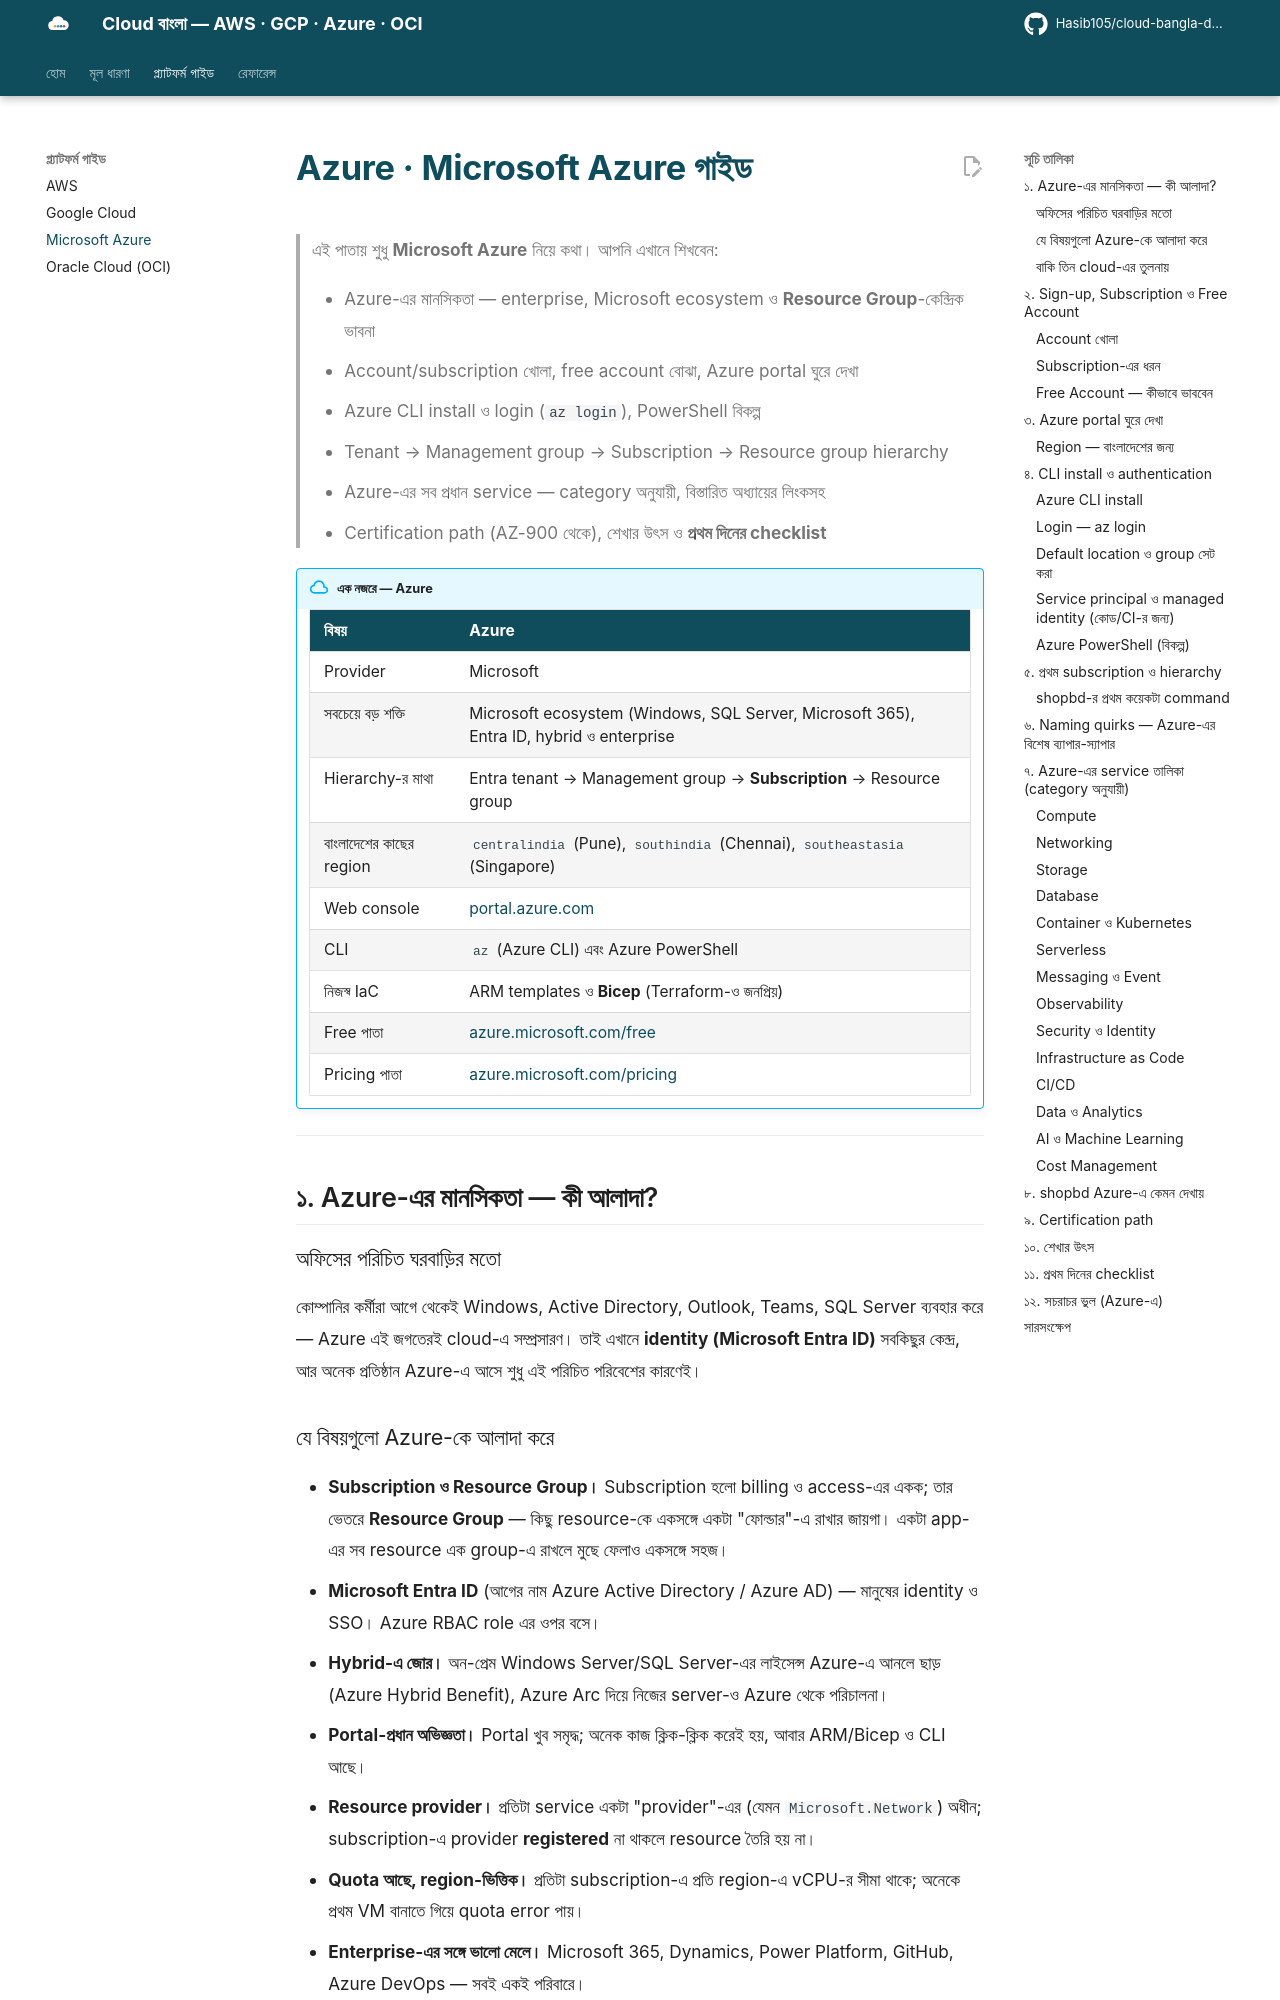

repository: Hasib105/cloud-bangla-docs · page: platforms/azure/index.html · generator: mkdocs

# Azure · Microsoft Azure গাইড

> এই পাতায় শুধু **Microsoft Azure** নিয়ে কথা। আপনি এখানে শিখবেন:
>
> - Azure-এর মানসিকতা — enterprise, Microsoft ecosystem ও **Resource Group**-কেন্দ্রিক ভাবনা
> - Account/subscription খোলা, free account বোঝা, Azure portal ঘুরে দেখা
> - Azure CLI install ও login (`az login`), PowerShell বিকল্প
> - Tenant → Management group → Subscription → Resource group hierarchy
> - Azure-এর সব প্রধান service — category অনুযায়ী, বিস্তারিত অধ্যায়ের লিংকসহ
> - Certification path (AZ-900 থেকে), শেখার উৎস ও **প্রথম দিনের checklist**

!!! abstract "এক নজরে — Azure"

    | বিষয় | Azure |
    |---|---|
    | Provider | Microsoft |
    | সবচেয়ে বড় শক্তি | Microsoft ecosystem (Windows, SQL Server, Microsoft 365), Entra ID, hybrid ও enterprise |
    | Hierarchy-র মাথা | Entra tenant → Management group → **Subscription** → Resource group |
    | বাংলাদেশের কাছের region | `centralindia` (Pune), `southindia` (Chennai), `southeastasia` (Singapore) |
    | Web console | [portal.azure.com](https://portal.azure.com) |
    | CLI | `az` (Azure CLI) এবং Azure PowerShell |
    | নিজস্ব IaC | ARM templates ও **Bicep** (Terraform-ও জনপ্রিয়) |
    | Free পাতা | [azure.microsoft.com/free](https://azure.microsoft.com/free/) |
    | Pricing পাতা | [azure.microsoft.com/pricing](https://azure.microsoft.com/pricing/) |

---

## ১. Azure-এর মানসিকতা — কী আলাদা?

### অফিসের পরিচিত ঘরবাড়ির মতো

কোম্পানির কর্মীরা আগে থেকেই Windows, Active Directory, Outlook, Teams, SQL Server ব্যবহার করে — Azure এই জগতেরই cloud-এ সম্প্রসারণ।
তাই এখানে **identity (Microsoft Entra ID)** সবকিছুর কেন্দ্র, আর অনেক প্রতিষ্ঠান Azure-এ আসে শুধু এই পরিচিত পরিবেশের কারণেই।

### যে বিষয়গুলো Azure-কে আলাদা করে

- **Subscription ও Resource Group।** Subscription হলো billing ও access-এর একক; তার ভেতরে **Resource Group** — কিছু resource-কে একসঙ্গে
  একটা "ফোল্ডার"-এ রাখার জায়গা। একটা app-এর সব resource এক group-এ রাখলে মুছে ফেলাও একসঙ্গে সহজ।
- **Microsoft Entra ID** (আগের নাম Azure Active Directory / Azure AD) — মানুষের identity ও SSO। Azure RBAC role এর ওপর বসে।
- **Hybrid-এ জোর।** অন-প্রেম Windows Server/SQL Server-এর লাইসেন্স Azure-এ আনলে ছাড় (Azure Hybrid Benefit), Azure Arc দিয়ে নিজের server-ও Azure থেকে পরিচালনা।
- **Portal-প্রধান অভিজ্ঞতা।** Portal খুব সমৃদ্ধ; অনেক কাজ ক্লিক-ক্লিক করেই হয়, আবার ARM/Bicep ও CLI আছে।
- **Resource provider।** প্রতিটা service একটা "provider"-এর (যেমন `Microsoft.Network`) অধীন; subscription-এ provider **registered** না থাকলে resource তৈরি হয় না।
- **Quota আছে, region-ভিত্তিক।** প্রতিটা subscription-এ প্রতি region-এ vCPU-র সীমা থাকে; অনেকে প্রথম VM বানাতে গিয়ে quota error পায়।
- **Enterprise-এর সঙ্গে ভালো মেলে।** Microsoft 365, Dynamics, Power Platform, GitHub, Azure DevOps — সবই একই পরিবারে।
